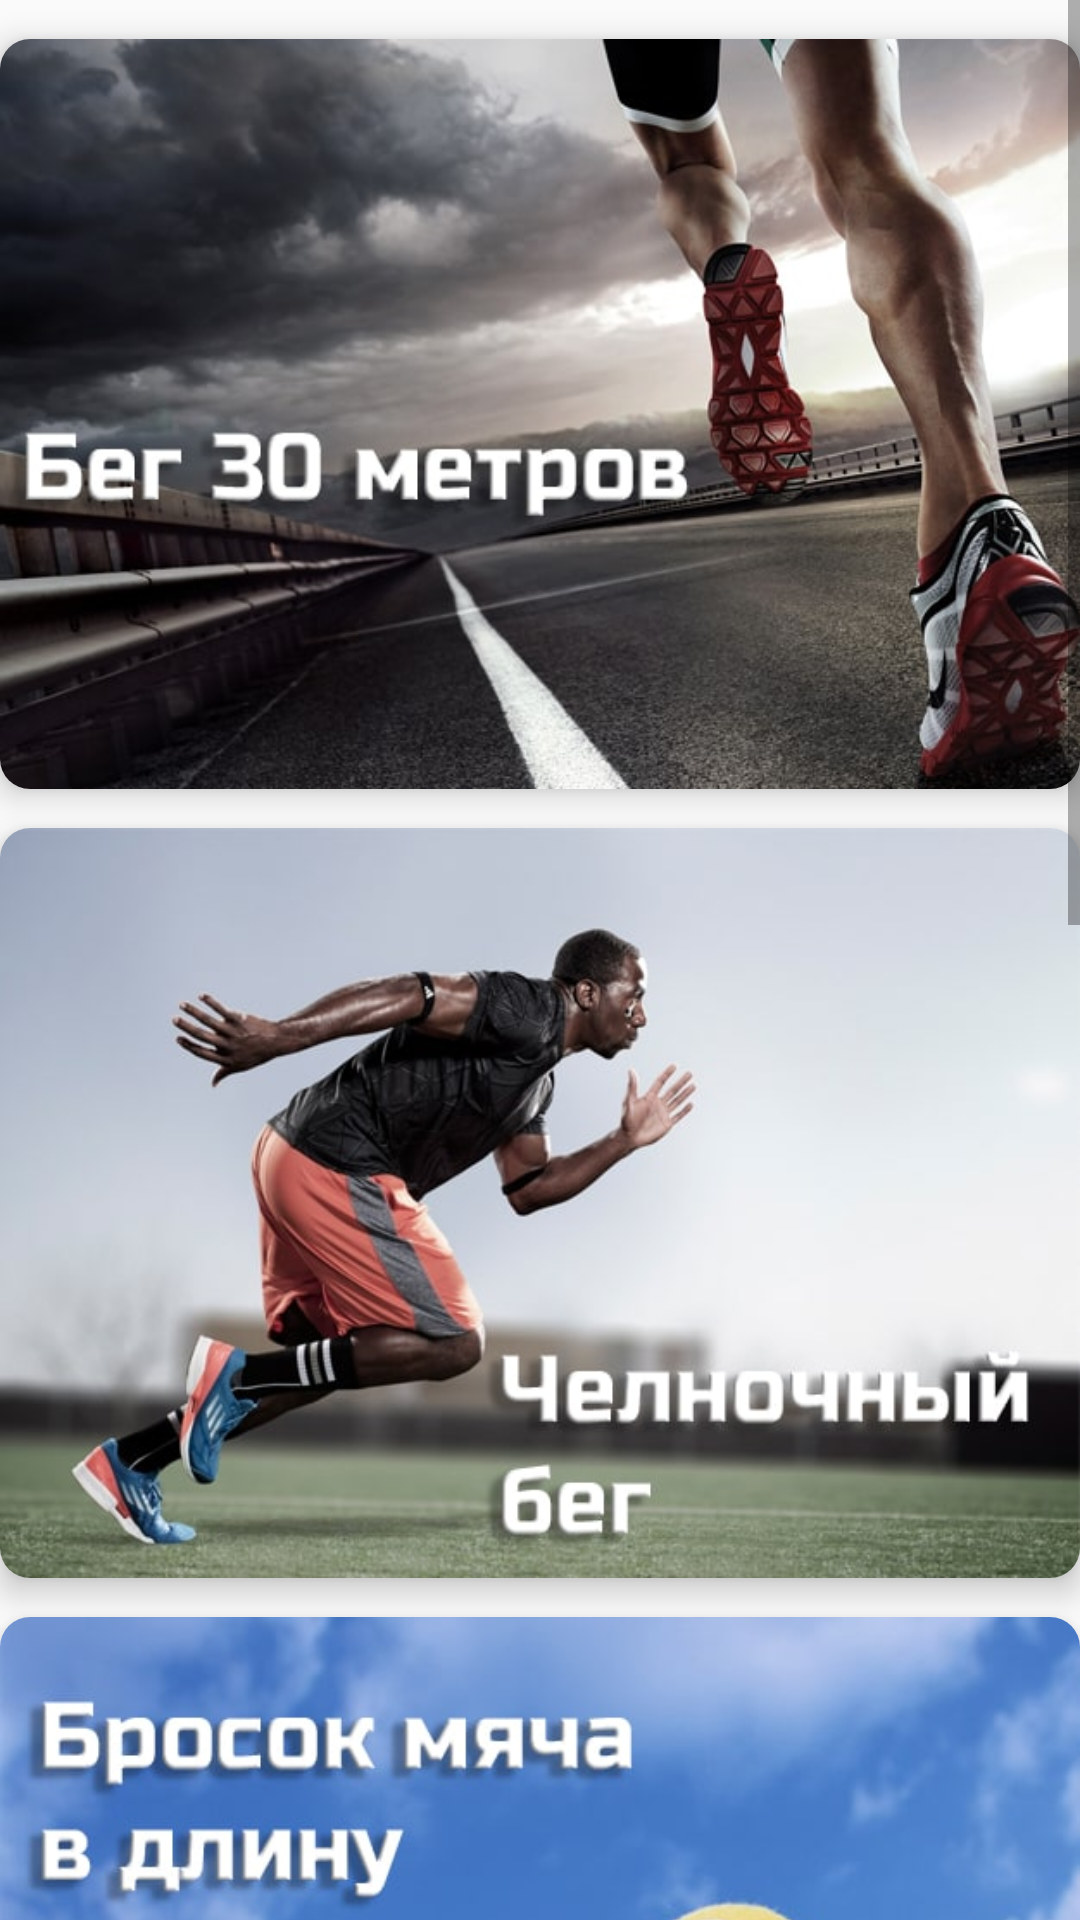

The Android layout XML behind this screen, and the referenced resources:
<!-- AndroidManifest.xml: application theme AppTheme -->
<!-- res/layout/activity_physical.xml -->
<?xml version="1.0" encoding="utf-8"?>
<LinearLayout xmlns:android="http://schemas.android.com/apk/res/android"
    xmlns:app="http://schemas.android.com/apk/res-auto"
    xmlns:tools="http://schemas.android.com/tools"
    android:layout_width="match_parent"
    android:layout_height="match_parent"
    android:orientation="vertical"
    tools:context=".PhysicalActivity">
    <ScrollView
        android:layout_width="fill_parent"
        android:layout_height="fill_parent"
        android:orientation="vertical">

        <LinearLayout
            android:layout_width="fill_parent"
            android:layout_height="wrap_content"
            android:orientation="vertical">
            
            <androidx.cardview.widget.CardView
                android:layout_marginTop="13dp"
                android:id="@+id/run_30m"
                android:layout_width="match_parent"
                android:layout_height="250dp"
                android:clickable="true"
                app:cardCornerRadius="10dp"
                app:cardElevation="6dp">

                <ImageView
                    android:layout_width="match_parent"
                    android:layout_height="match_parent"
                    android:scaleType="fitXY"
                    android:src="@drawable/run_pic_min" />
            </androidx.cardview.widget.CardView>

            
            <androidx.cardview.widget.CardView
                android:id="@+id/chelnok"
                android:layout_width="match_parent"
                android:layout_height="250dp"
                android:layout_marginTop="13dp"
                android:layout_marginBottom="13dp"
                app:cardCornerRadius="10dp"
                app:cardElevation="6dp">

                <ImageView
                    android:layout_width="match_parent"
                    android:layout_height="match_parent"
                    android:scaleType="fitXY"
                    android:src="@drawable/chelnok_pic_min" />
            </androidx.cardview.widget.CardView>

            
            <androidx.cardview.widget.CardView
                android:id="@+id/ball_throw"
                android:layout_width="match_parent"
                android:layout_height="250dp"
                app:cardCornerRadius="10dp"
                app:cardElevation="6dp">

                <ImageView
                    android:layout_width="match_parent"
                    android:layout_height="match_parent"
                    android:scaleType="fitXY"
                    android:src="@drawable/throw_ball_pic_min" />
            </androidx.cardview.widget.CardView>
            <androidx.cardview.widget.CardView
                android:layout_marginTop="13dp"
                android:id="@+id/jump"
                android:layout_width="match_parent"
                android:layout_height="250dp"
                app:cardCornerRadius="10dp"
                app:cardElevation="6dp">

                <ImageView
                    android:layout_width="match_parent"
                    android:layout_height="match_parent"
                    android:scaleType="fitXY"
                    android:src="@drawable/jump_pic_min" />
            </androidx.cardview.widget.CardView>

            <androidx.cardview.widget.CardView
                android:layout_marginTop="13dp"
                android:layout_marginBottom="13dp"
                android:id="@+id/flexibility"
                android:layout_width="match_parent"
                android:layout_height="250dp"
                app:cardCornerRadius="10dp"
                app:cardElevation="6dp">

                <ImageView
                    android:layout_width="match_parent"
                    android:layout_height="match_parent"
                    android:scaleType="fitXY"
                    android:src="@drawable/flex_pic_min" />
            </androidx.cardview.widget.CardView>
        </LinearLayout>

    </ScrollView>

</LinearLayout>
<!-- resources referenced by this layout -->
<resources>
  <!-- drawable chelnok_pic_min: jpg bitmap (drawable, 34665 bytes) -->
  <!-- drawable flex_pic_min: jpg bitmap (drawable, 44427 bytes) -->
  <!-- drawable jump_pic_min: jpg bitmap (drawable, 46112 bytes) -->
  <!-- drawable run_pic_min: jpg bitmap (drawable, 47723 bytes) -->
  <!-- drawable throw_ball_pic_min: jpg bitmap (drawable, 25441 bytes) -->
  <style name="AppTheme" parent="Theme.AppCompat.Light.NoActionBar">
          
          <item name="colorPrimary">@color/colorPrimary</item>
          <item name="colorPrimaryDark">@color/colorPrimaryDark</item>
          <item name="colorAccent">@color/colorAccent</item>
      </style>
  <color name="colorPrimary">#b7ee14</color>
  <color name="colorPrimaryDark">#99cc00</color>
  <color name="colorAccent">#03DAC5</color>
</resources>
